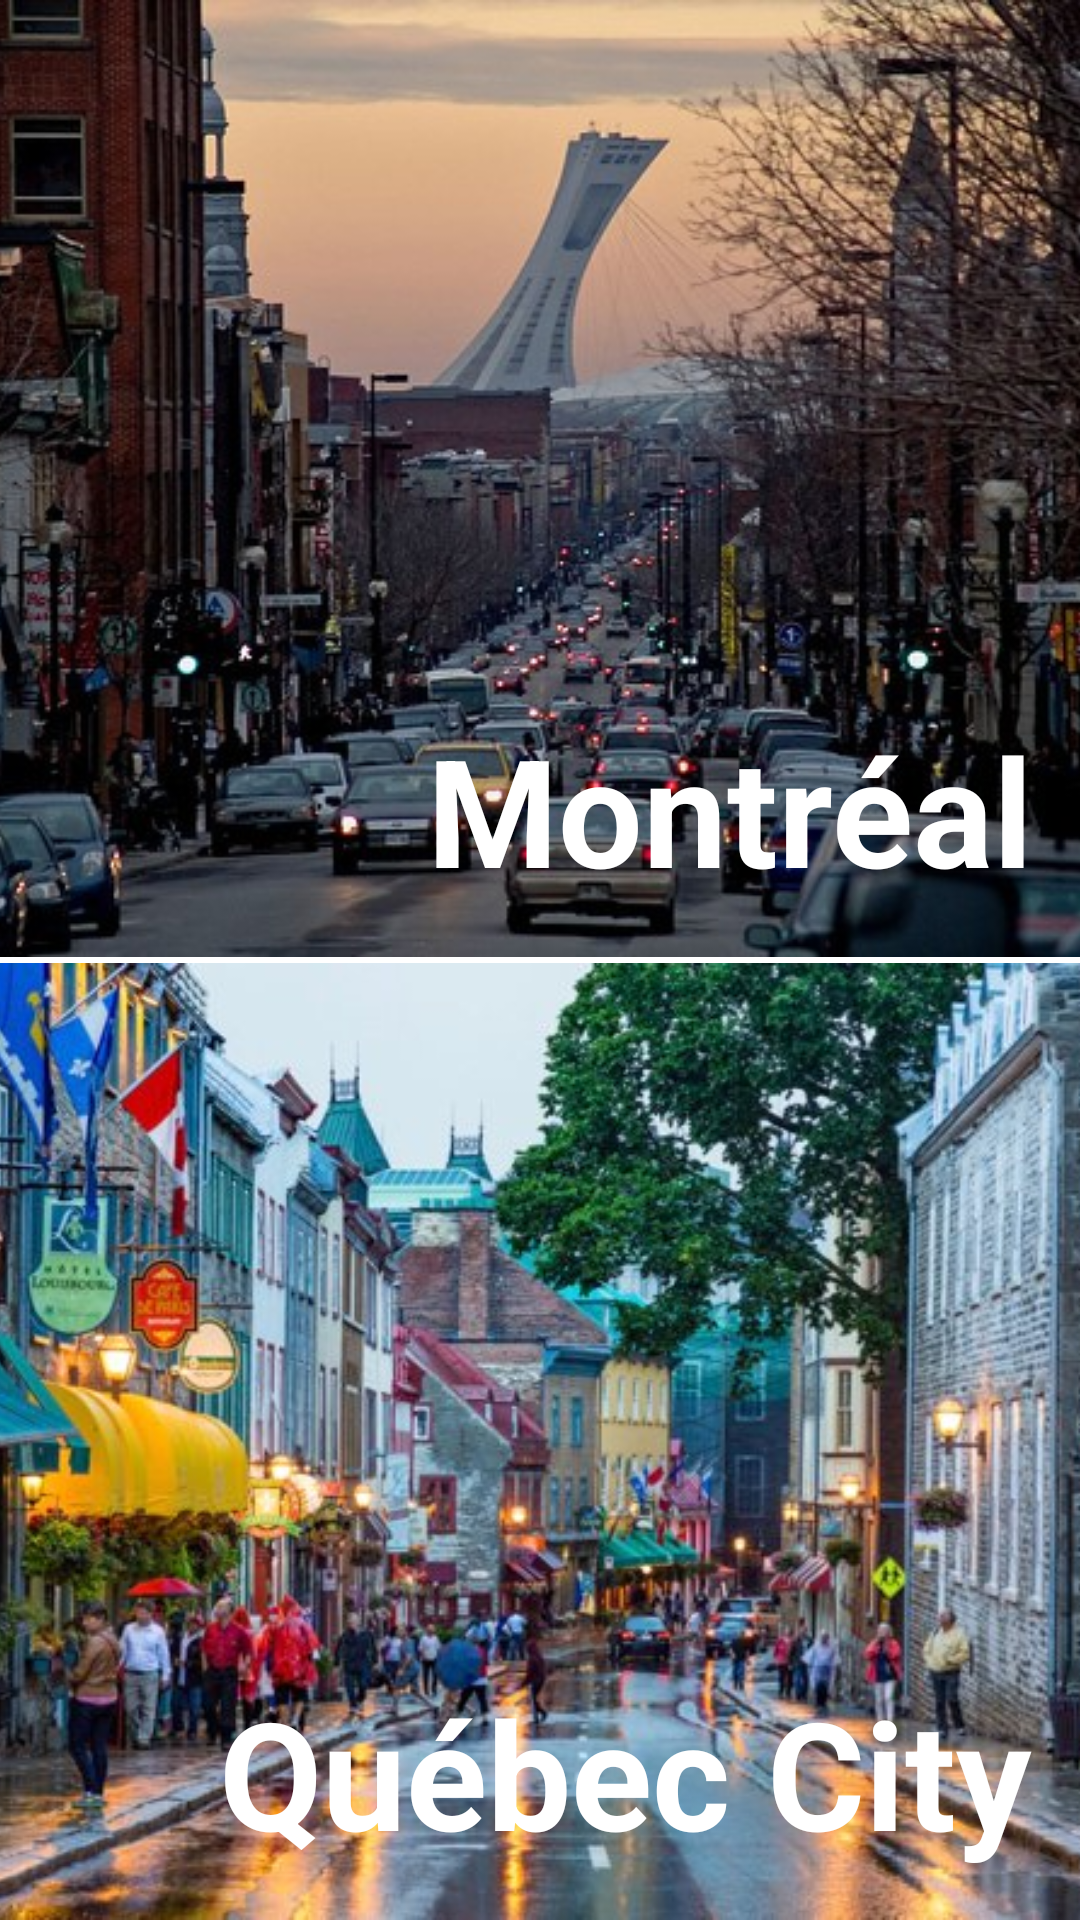

Reconstruct the res/layout file that produces this screen, plus the resources it refers to.
<!-- AndroidManifest.xml: application theme AppTheme -->
<!-- res/layout/activity_main.xml -->
<?xml version="1.0" encoding="utf-8"?>
<LinearLayout xmlns:android="http://schemas.android.com/apk/res/android"
    xmlns:tools="http://schemas.android.com/tools"
    android:layout_width="match_parent"
    android:layout_height="match_parent"
    android:orientation="vertical"
    tools:context=".MainActivity">

    <RelativeLayout
        android:id="@+id/montreal_layout"
        android:layout_width="wrap_content"
        android:layout_height="0dp"
        android:layout_weight="1">

        <ImageView
            android:id="@+id/montreal_image"
            android:layout_width="match_parent"
            android:layout_height="wrap_content"
            android:scaleType="centerCrop"
            android:src="@drawable/montreal" />

        <TextView
            android:layout_width="wrap_content"
            android:layout_height="wrap_content"
            android:layout_alignRight="@+id/montreal_image"
            android:layout_alignBottom="@+id/montreal_image"
            android:textColor="@android:color/white"
            android:layout_marginRight="16dp"
            android:layout_marginBottom="16dp"
            android:gravity="center"
            android:text="@string/title_activity_montreal"
            android:textSize="50sp"
            android:textStyle="bold" />

    </RelativeLayout>

    <View
        android:layout_width="match_parent"
        android:layout_height="2dp"
        android:background="#FFF" />

    <RelativeLayout
        android:id="@+id/quebec_layout"
        android:layout_width="wrap_content"
        android:layout_height="0dp"
        android:layout_weight="1">

        <ImageView
            android:id="@+id/quebec_image"
            android:layout_width="match_parent"
            android:layout_height="wrap_content"
            android:scaleType="centerCrop"
            android:src="@drawable/quebec" />

        <TextView
            android:layout_width="wrap_content"
            android:layout_height="wrap_content"
            android:layout_alignRight="@+id/quebec_image"
            android:layout_alignBottom="@+id/quebec_image"
            android:textColor="@android:color/white"
            android:layout_marginRight="16dp"
            android:layout_marginBottom="16dp"
            android:gravity="center"
            android:text="@string/title_activity_quebec"
            android:textSize="50sp"
            android:textStyle="bold" />

    </RelativeLayout>



</LinearLayout>
<!-- resources referenced by this layout -->
<resources>
  <!-- drawable montreal: jpg bitmap (drawable, 71953 bytes) -->
  <!-- drawable quebec: jpg bitmap (drawable, 94577 bytes) -->
  <string name="title_activity_montreal">Montréal</string>
  <string name="title_activity_quebec">Québec City</string>
  <style name="AppTheme" parent="Theme.AppCompat.Light.DarkActionBar">
          
          <item name="colorPrimary">@color/colorPrimary</item>
          <item name="colorPrimaryDark">@color/colorPrimaryDark</item>
          <item name="colorAccent">@color/colorAccent</item>
      </style>
  <!-- not gathered from this repository: default colours our renderer supplied (Android Studio template values) -->
  <color name="colorPrimary">#FF6200EE</color>
  <color name="colorPrimaryDark">#FF3700B3</color>
  <color name="colorAccent">#FF03DAC5</color>
</resources>
